The GitHub repository Xiaolingford/Pomeranians contains a labelled image folder "data_balanced" with 2 categories: algae, microplastics. Examples follow, each with its label.

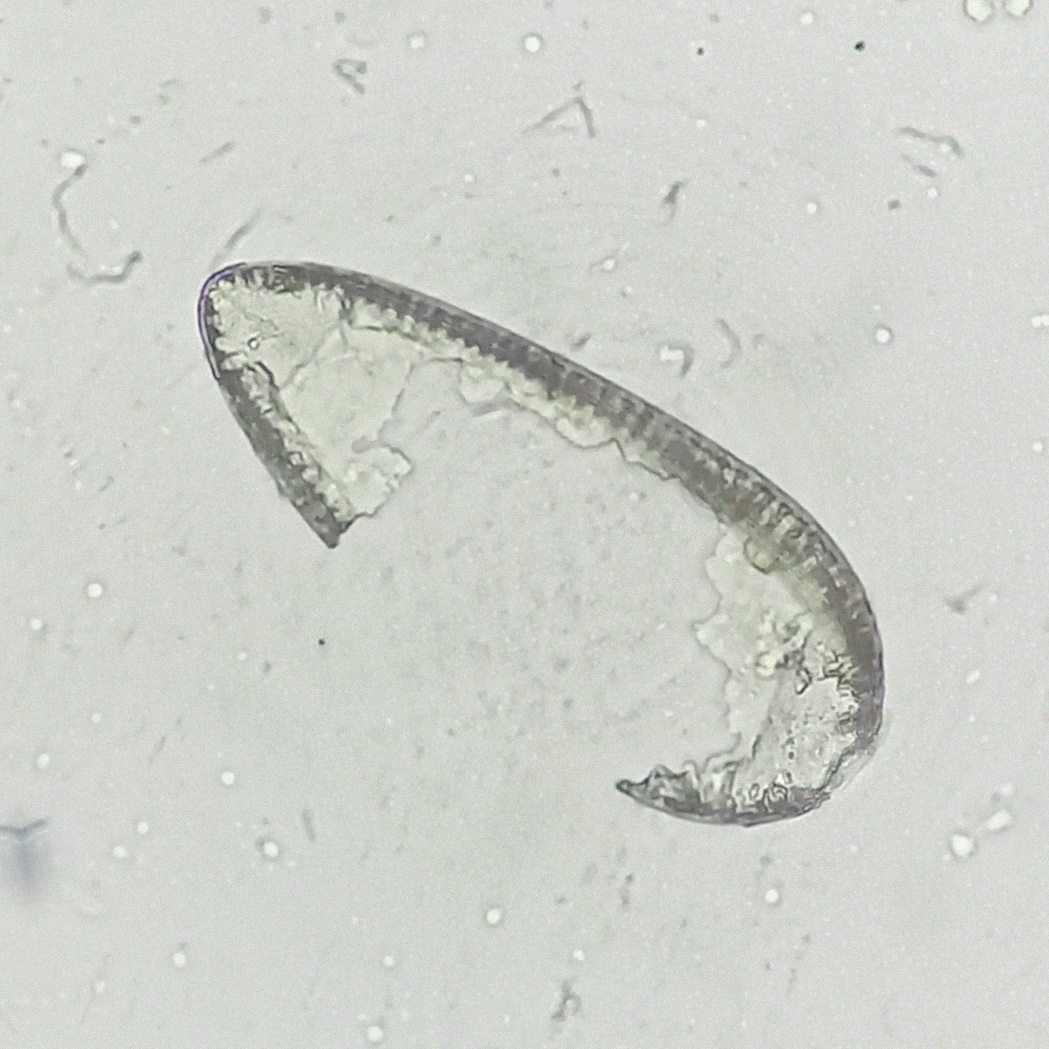
Label: algae

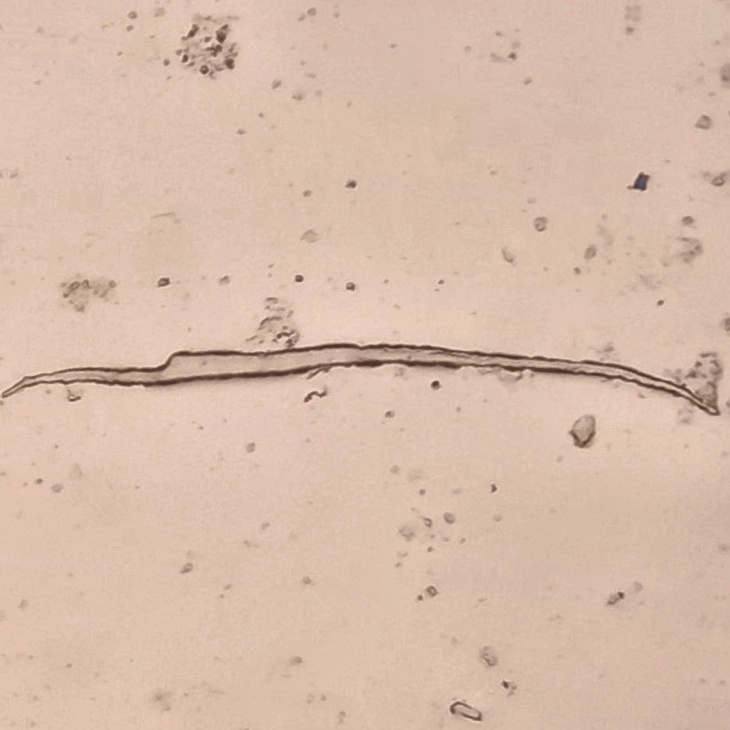
Label: microplastics

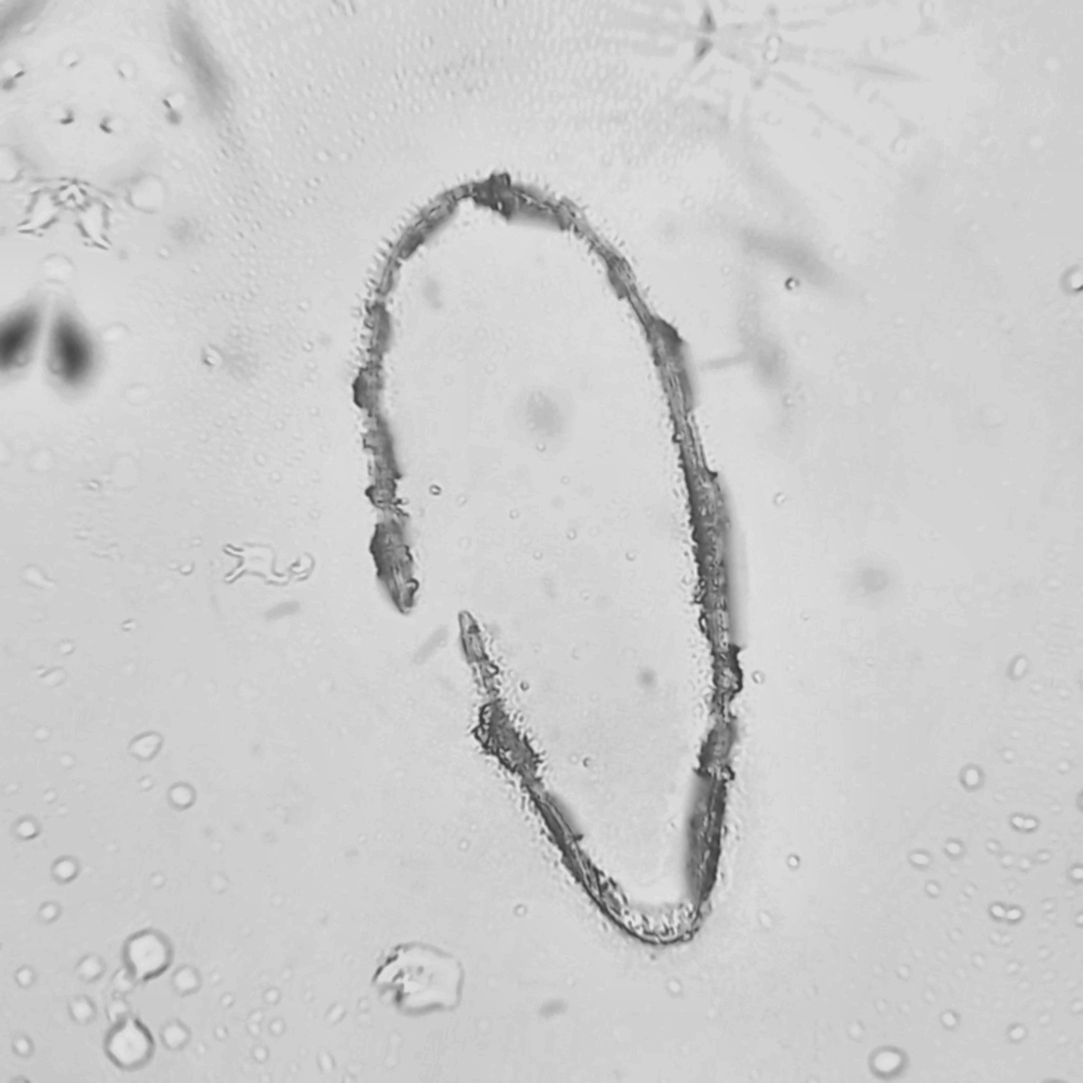
Label: algae

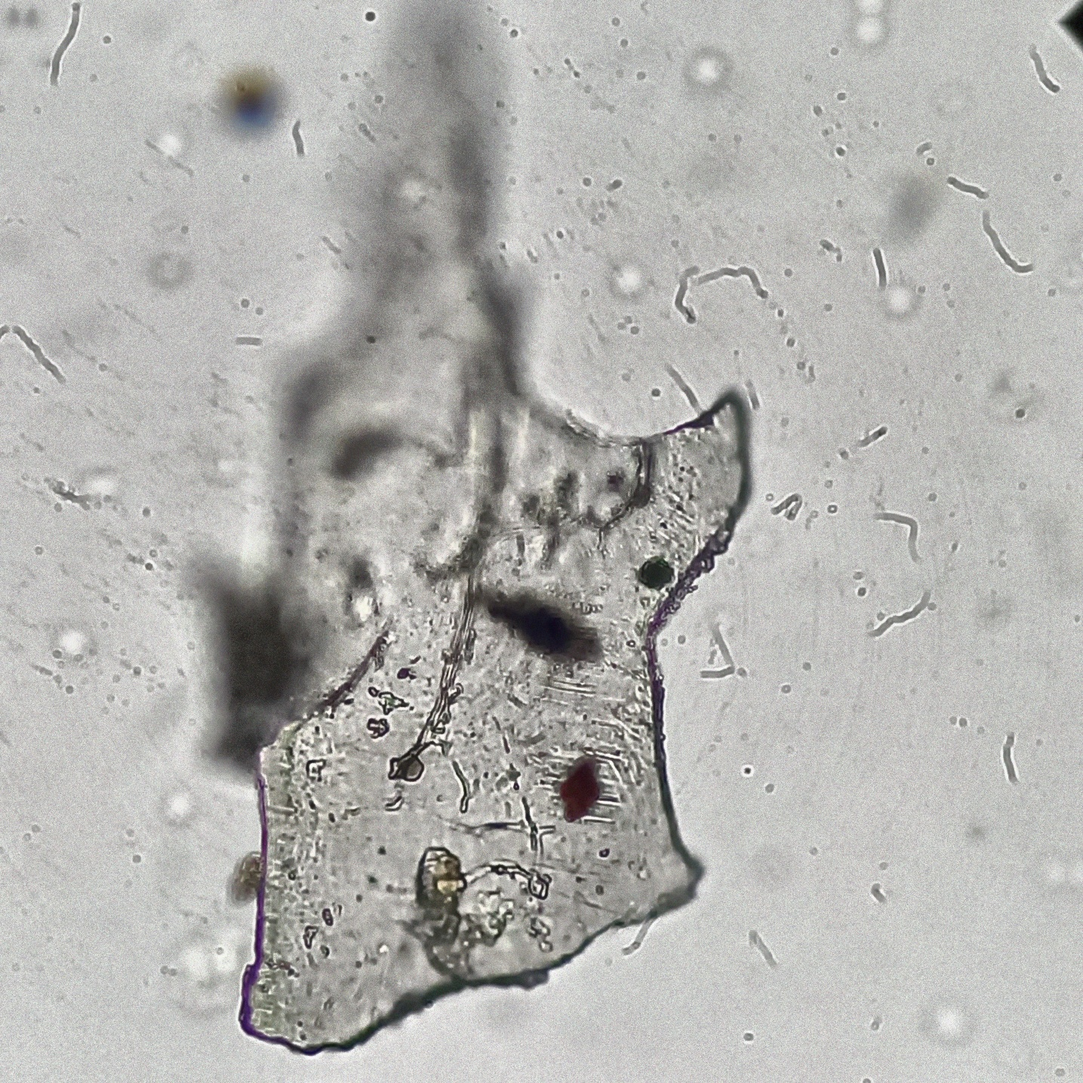
Label: microplastics

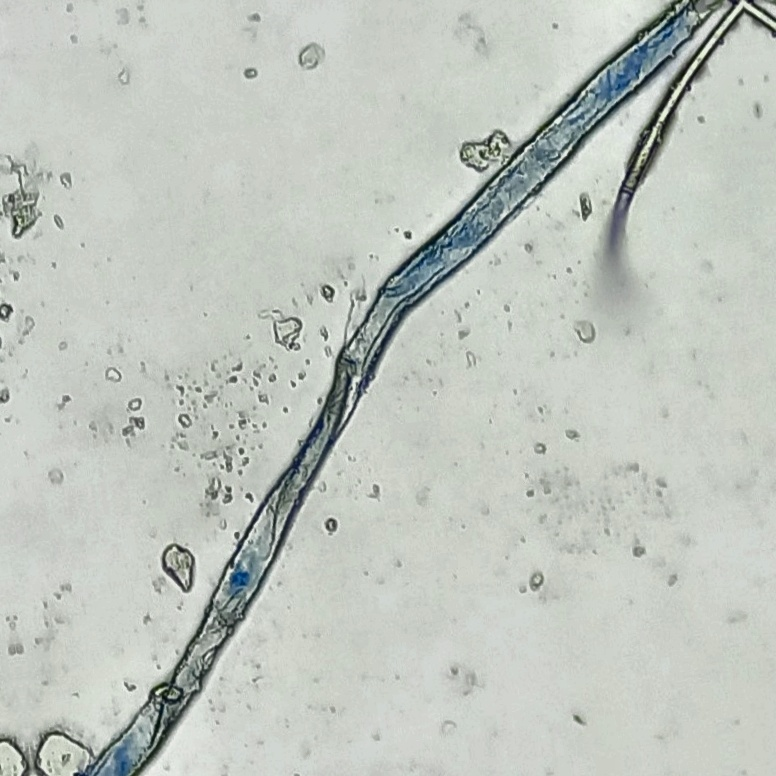
Label: microplastics

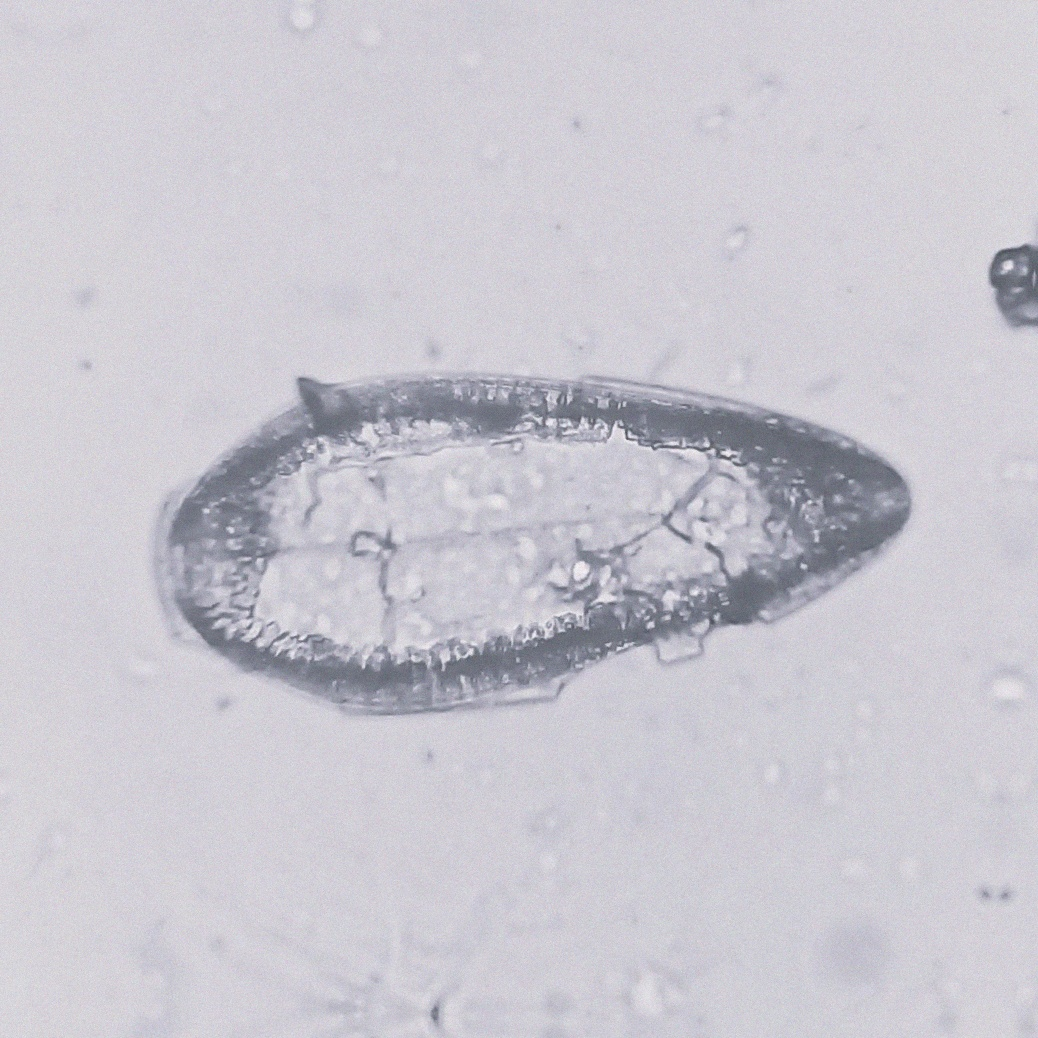
Label: algae
